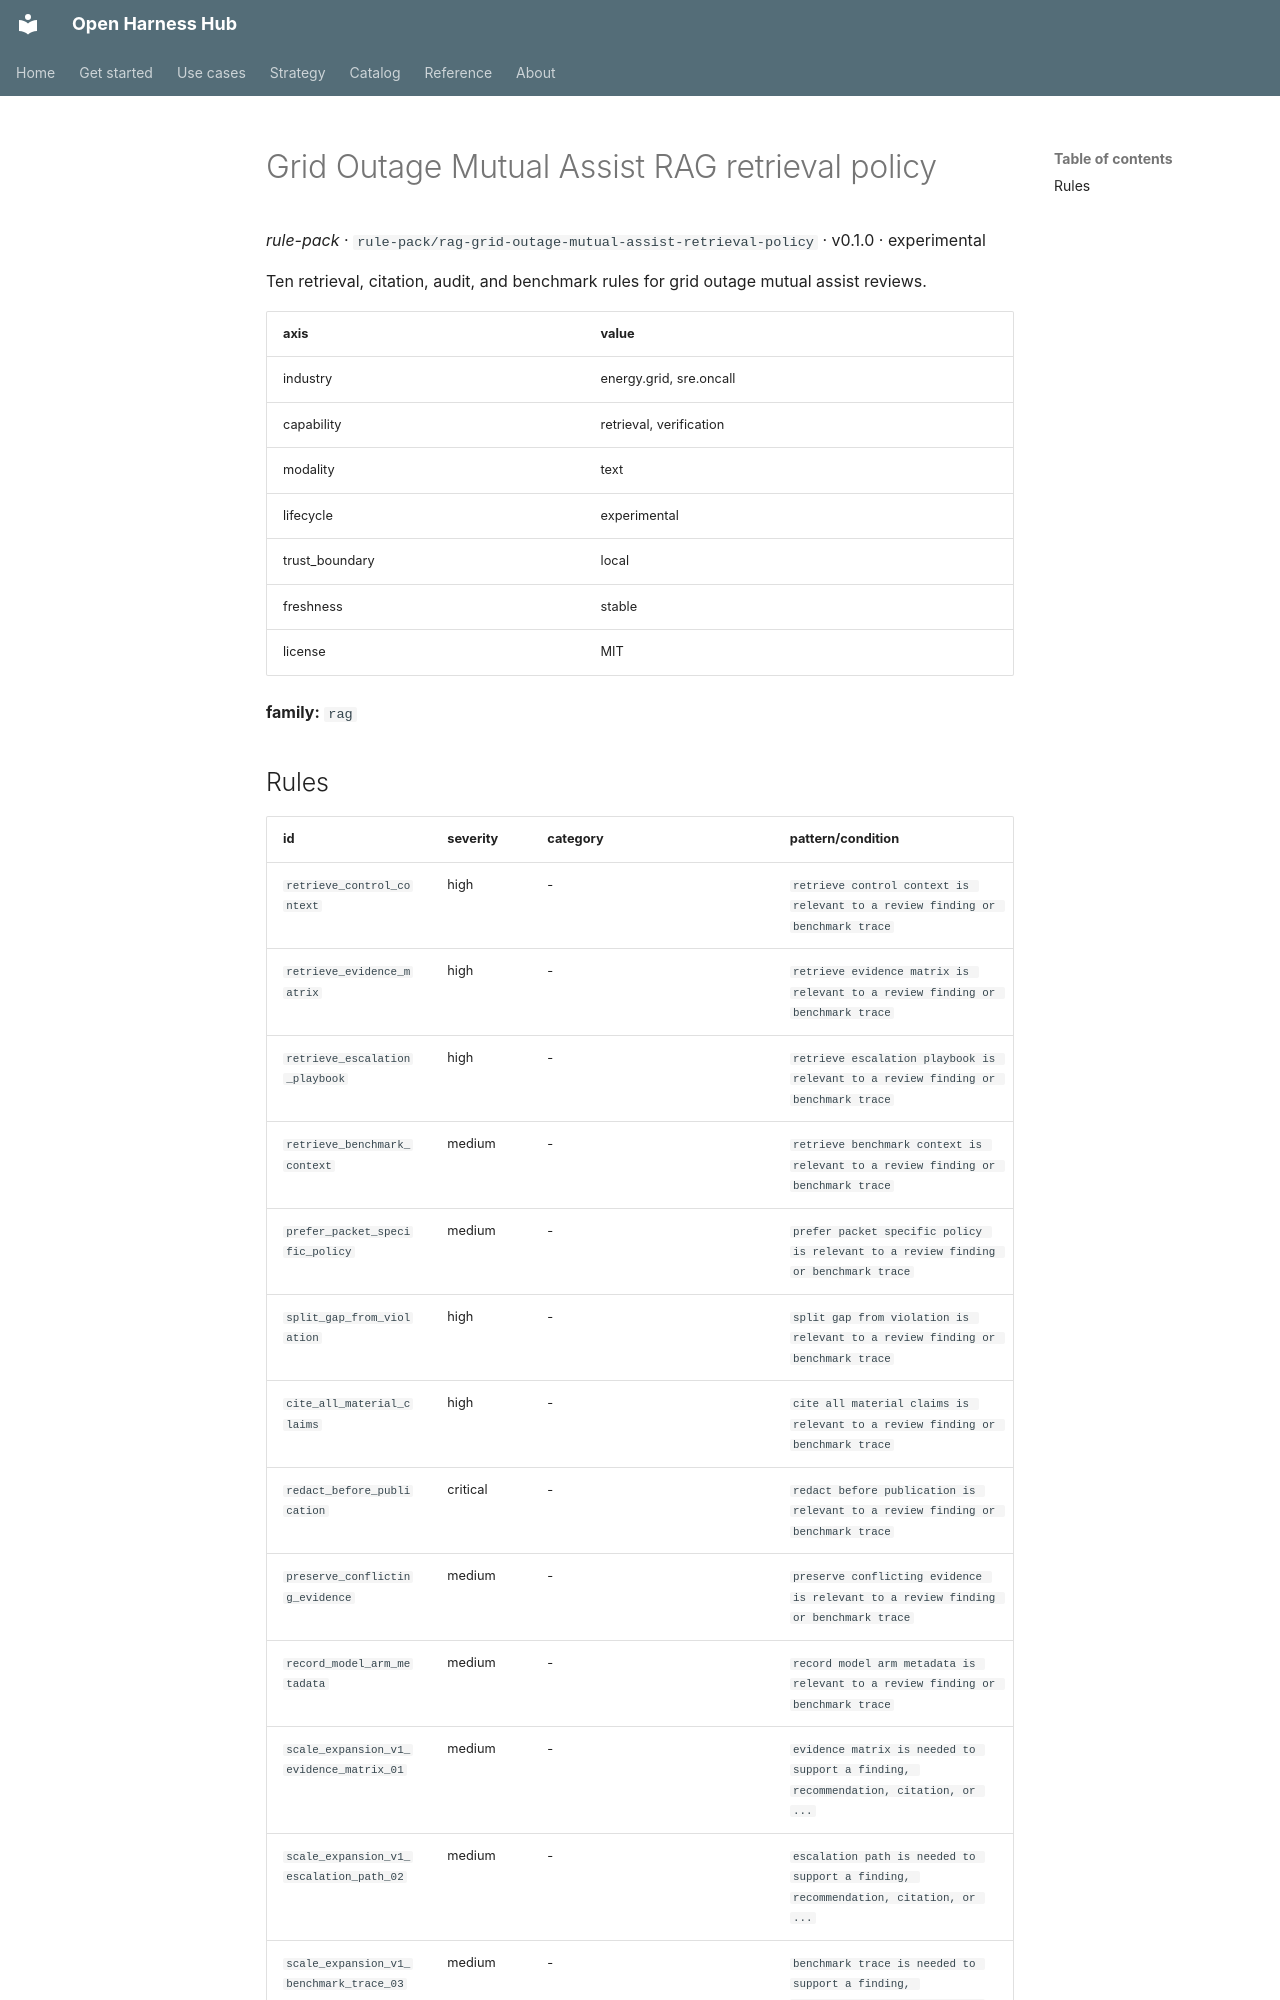

repository: Amarel-Taylor-Scott/open-harness-hub · page: catalog/rule-pack_rag-grid-outage-mutual-assist-retrieval-policy/index.html · generator: mkdocs

# Grid Outage Mutual Assist RAG retrieval policy

*rule-pack* · `rule-pack/rag-grid-outage-mutual-assist-retrieval-policy` · v0.1.0 · experimental

Ten retrieval, citation, audit, and benchmark rules for grid outage mutual assist reviews.

| axis | value |
|---|---|
| industry | energy.grid, sre.oncall |
| capability | retrieval, verification |
| modality | text |
| lifecycle | experimental |
| trust_boundary | local |
| freshness | stable |
| license | MIT |



**family:** `rag`
